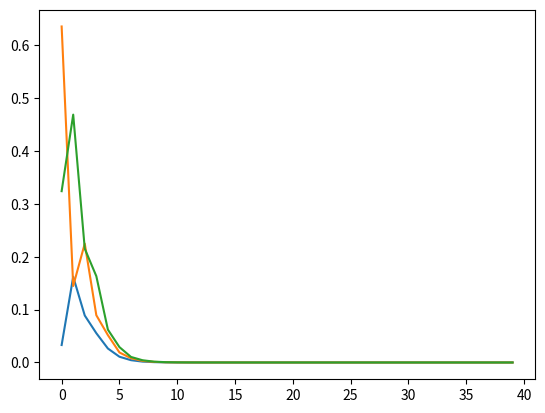

This chart was generated by the following Python code:
#!/usr/bin/env python3
# -*- coding: utf-8 -*-
"""
Created on Fri Aug  9 16:11:14 2019

[redacted]
"""

import numpy as np
import matplotlib.pyplot as plt
N=3 #number of users
#channel gain matrix H
H=np.random.rand(N,N)
#print(H)
#require level
Gamma=[0.1,0.2,0.3]
#SIR level
SIR=[0.1,0.2,0.3]
#power available of users
P=np.ones(N)*0.5
#noise power at each receiver
N=np.ones(N)*0.01
SIR=[H[0,0]*P[0]/(H[2,0]*P[2]+H[1,0]*P[1]+N[0]),H[1,0]*P[1]/(H[2,0]*P[2]+H[0,0]*P[0]+N[1]),H[2,0]*P[2]/(H[1,0]*P[1]+H[0,0]*P[0]+N[2])]
print(SIR)
list_SIR=[]

Err=np.zeros((40,3))
list_SIR.append(SIR)
iter=0
#while np.max(Err)>0.000001:
for iter in range(40):
    P=(Gamma*1/np.array(SIR))*P
    SIR=[H[0,0]*P[0]/(H[2,0]*P[2]+H[1,0]*P[1]+N[0]),H[1,0]*P[1]/(H[2,0]*P[2]+H[0,0]*P[0]+N[1]),H[2,0]*P[2]/(H[1,0]*P[1]+H[0,0]*P[0]+N[2])]
    #print("\n",SIR)
    list_SIR.append(SIR)
    Err[iter,:]=np.abs(np.array(Gamma)-np.array(SIR))
    #print(Err)
    #iter+=1
    
#print(Err)
print(Err[:,0])
plt.plot((Err[:,0]))
plt.plot((Err[:,1]))
plt.plot((Err[:,2]))

plt.show()